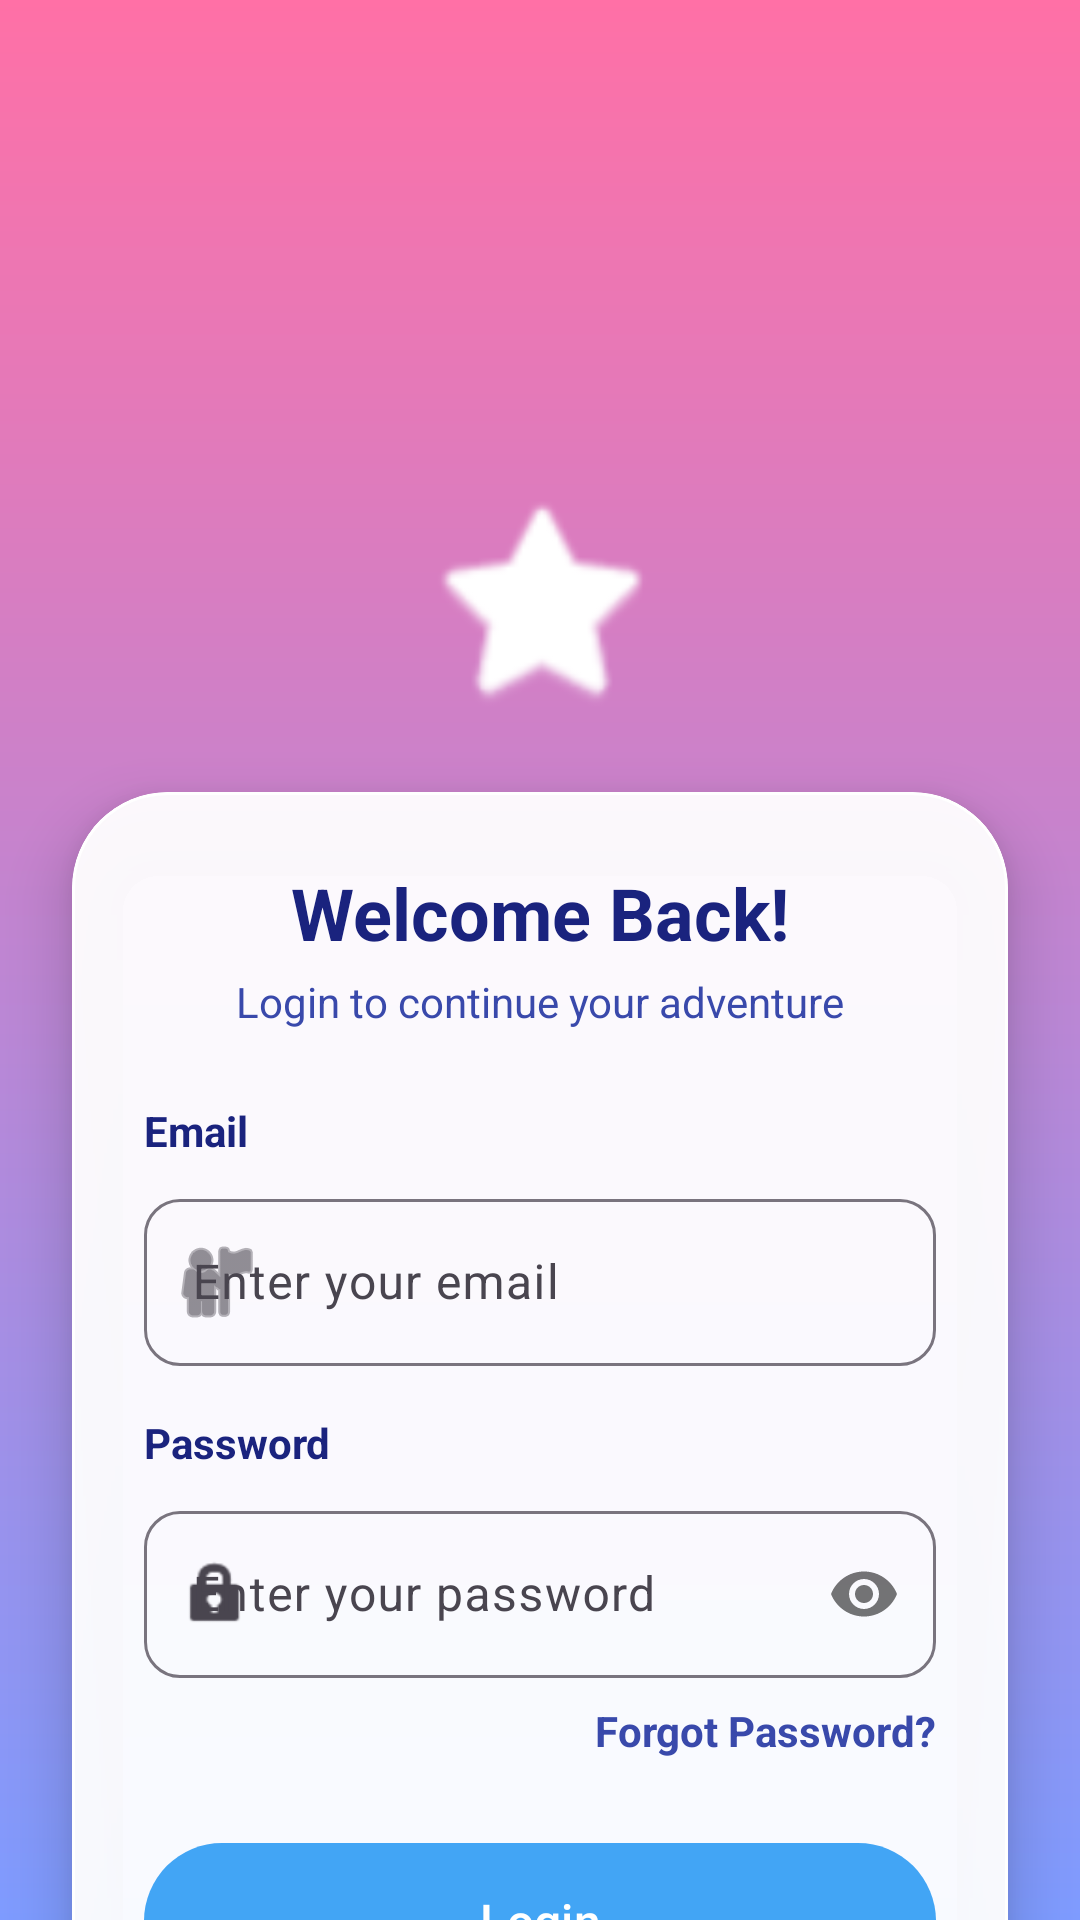

Write the Android layout XML for this screen, with the resource values it uses.
<!-- AndroidManifest.xml: application theme Theme.SmileApp -->
<!-- res/layout/activity_child_login.xml -->
<?xml version="1.0" encoding="utf-8"?>
<androidx.constraintlayout.widget.ConstraintLayout xmlns:android="http://schemas.android.com/apk/res/android"
    xmlns:app="http://schemas.android.com/apk/res-auto"
    android:layout_width="match_parent"
    android:layout_height="match_parent"
    android:background="@drawable/bg_app_standard"
    android:paddingTop="60dp">

    <ImageView
        android:id="@+id/login_icon"
        android:layout_width="80dp"
        android:layout_height="80dp"
        android:layout_marginTop="100dp"
        android:contentDescription="@string/app_name"
        android:src="@android:drawable/btn_star_big_on"
        app:layout_constraintEnd_toEndOf="parent"
        app:layout_constraintStart_toStartOf="parent"
        app:layout_constraintTop_toTopOf="parent"
        app:tint="@color/white" />

    <com.google.android.material.card.MaterialCardView
        android:layout_width="match_parent"
        android:layout_height="wrap_content"
        android:layout_margin="24dp"
        app:cardBackgroundColor="@color/glass_white"
        app:cardCornerRadius="32dp"
        app:cardElevation="12dp"
        app:strokeColor="@color/white"
        app:strokeWidth="1dp"
        app:layout_constraintTop_toBottomOf="@id/login_icon">

        <LinearLayout
            android:layout_width="match_parent"
            android:layout_height="wrap_content"
            android:orientation="vertical"
            android:padding="24dp">

            <TextView
                android:layout_width="wrap_content"
                android:layout_height="wrap_content"
                android:layout_gravity="center"
                android:text="@string/welcome_back"
                android:textColor="@color/text_primary"
                android:textSize="24sp"
                android:textStyle="bold" />

            <TextView
                android:layout_width="wrap_content"
                android:layout_height="wrap_content"
                android:layout_gravity="center"
                android:layout_marginTop="4dp"
                android:text="@string/login_adventure_subtitle"
                android:textColor="@color/text_secondary"
                android:textSize="14sp" />

            <TextView
                android:layout_width="wrap_content"
                android:layout_height="wrap_content"
                android:layout_marginTop="24dp"
                android:text="@string/label_email"
                android:textColor="@color/text_primary"
                android:textStyle="bold" />

            <com.google.android.material.textfield.TextInputLayout
                android:layout_width="match_parent"
                android:layout_height="wrap_content"
                android:layout_marginTop="8dp"
                app:boxBackgroundMode="outline"
                app:boxCornerRadiusBottomEnd="12dp"
                app:boxCornerRadiusBottomStart="12dp"
                app:boxCornerRadiusTopEnd="12dp"
                app:boxCornerRadiusTopStart="12dp"
                app:startIconDrawable="@android:drawable/ic_menu_myplaces">

                <com.google.android.material.textfield.TextInputEditText
                    android:id="@+id/username_edit_text"
                    android:layout_width="match_parent"
                    android:layout_height="wrap_content"
                    android:hint="@string/hint_email"
                    android:textColor="@color/black"
                    android:textColorHint="@color/text_secondary"
                    android:inputType="textEmailAddress"
                    android:importantForAutofill="yes"
                    android:autofillHints="emailAddress" />
            </com.google.android.material.textfield.TextInputLayout>

            <TextView
                android:layout_width="wrap_content"
                android:layout_height="wrap_content"
                android:layout_marginTop="16dp"
                android:text="@string/label_password"
                android:textColor="@color/text_primary"
                android:textStyle="bold" />

            <com.google.android.material.textfield.TextInputLayout
                android:layout_width="match_parent"
                android:layout_height="wrap_content"
                android:layout_marginTop="8dp"
                app:boxBackgroundMode="outline"
                app:boxCornerRadiusBottomEnd="12dp"
                app:boxCornerRadiusBottomStart="12dp"
                app:boxCornerRadiusTopEnd="12dp"
                app:boxCornerRadiusTopStart="12dp"
                app:passwordToggleEnabled="true"
                app:startIconDrawable="@android:drawable/ic_lock_idle_lock">

                <com.google.android.material.textfield.TextInputEditText
                    android:id="@+id/password_edit_text"
                    android:layout_width="match_parent"
                    android:layout_height="wrap_content"
                    android:hint="@string/hint_password"
                    android:textColor="@color/black"
                    android:textColorHint="@color/text_secondary"
                    android:inputType="textPassword"
                    android:importantForAutofill="yes"
                    android:autofillHints="password" />
            </com.google.android.material.textfield.TextInputLayout>

            <TextView
                android:id="@+id/forgot_password_text"
                android:layout_width="wrap_content"
                android:layout_height="wrap_content"
                android:layout_gravity="end"
                android:layout_marginTop="8dp"
                android:text="Forgot Password?"
                android:textColor="@color/text_secondary"
                android:textSize="14sp"
                android:textStyle="bold" />

            <com.google.android.material.button.MaterialButton
                android:id="@+id/login_button"
                android:layout_width="match_parent"
                android:layout_height="60dp"
                android:layout_marginTop="24dp"
                android:text="@string/btn_login"
                android:textAllCaps="false"
                android:textSize="16sp"
                app:cornerRadius="30dp" />

            <ProgressBar
                android:id="@+id/login_progress"
                android:layout_width="wrap_content"
                android:layout_height="wrap_content"
                android:layout_gravity="center"
                android:layout_marginTop="16dp"
                android:visibility="gone" />

            <TextView
                android:id="@+id/signup_link"
                android:layout_width="wrap_content"
                android:layout_height="wrap_content"
                android:layout_gravity="center"
                android:layout_marginTop="16dp"
                android:text="@string/signup_prompt"
                android:textColor="@color/child_purple"
                android:textStyle="bold" />

        </LinearLayout>
    </com.google.android.material.card.MaterialCardView>

</androidx.constraintlayout.widget.ConstraintLayout>
<!-- resources referenced by this layout -->
<resources>
  <color name="black">#FF1A237E</color>
  <color name="child_purple">#AB47BC</color>
  <color name="glass_white">#F2FFFFFF</color>
  <color name="text_primary">#1A237E</color>
  <color name="text_secondary">#3949AB</color>
  <color name="white">#FFFFFFFF</color>
  <!-- drawable bg_app_standard (drawable) -->
  <?xml version="1.0" encoding="utf-8"?>
  <shape xmlns:android="http://schemas.android.com/apk/res/android"
      android:shape="rectangle">
      <gradient
          android:angle="270"
          android:endColor="#7E9BFF"
          android:startColor="#FF70A6"
          android:type="linear" />
  </shape>
  <string name="app_name">Smile Bright</string>
  <string name="btn_login">Login</string>
  <string name="hint_email">Enter your email</string>
  <string name="hint_password">Enter your password</string>
  <string name="label_email">Email</string>
  <string name="label_password">Password</string>
  <string name="login_adventure_subtitle">Login to continue your adventure</string>
  <string name="signup_prompt">Don\'t have an account? Sign up!</string>
  <string name="welcome_back">Welcome Back!</string>
  <style name="Theme.SmileApp" parent="Base.Theme.SmileApp" />
  <style name="Base.Theme.SmileApp" parent="Theme.Material3.DayNight.NoActionBar">
          
          <item name="colorPrimary">@color/child_blue</item>
          <item name="colorSecondary">@color/child_pink</item>
          <item name="colorTertiary">@color/child_purple</item>
          <item name="android:statusBarColor">@color/transparent</item>
          <item name="android:windowLightStatusBar">true</item>
      </style>
  <color name="child_blue">#42A5F5</color>
  <color name="child_pink">#EC407A</color>
  <color name="transparent">#00000000</color>
</resources>
